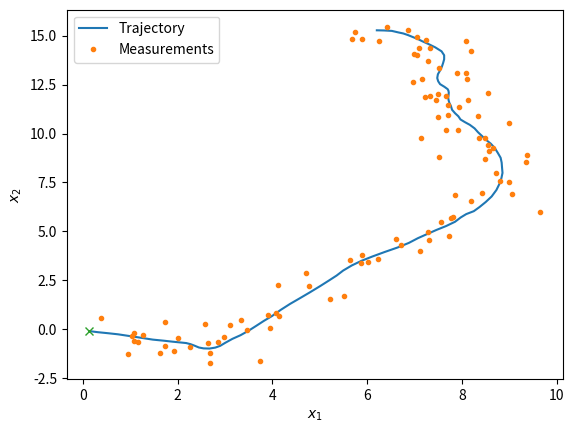
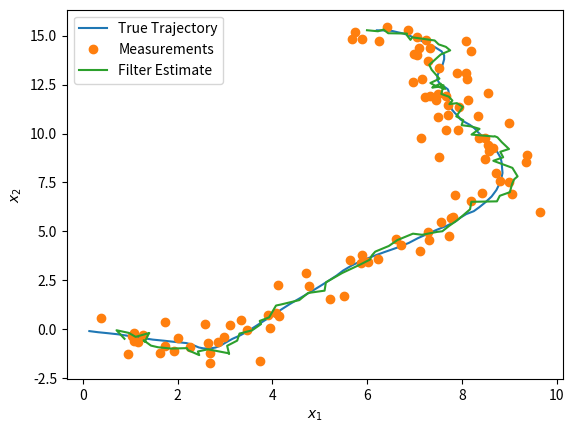
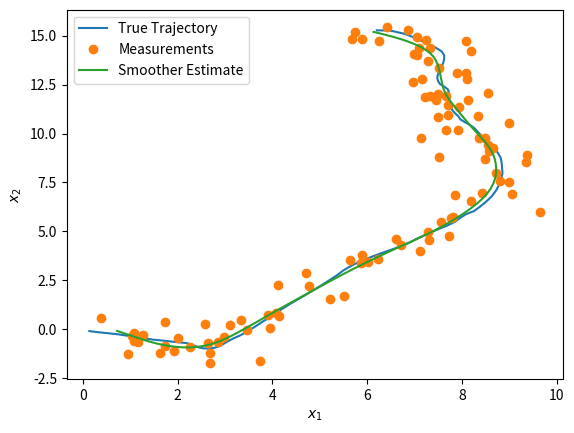

Here is the Python script that generated these plots, in order:
#%%
"""
This file was translated to python by DTU based on the original 
matlab implementation of Simo Sarkka

Track car state with Kalman filter and Rauch-Tung-Striebel
smoother as in Examples 4.3 and 8.3 of the book:
Simo Sarkka (2013), Bayesian Filtering and Smoothing,
Cambridge University Press. 

This software is distributed under the GNU General Public 
Licence (version 2 or later);
"""
import numpy as np
import matplotlib.pyplot as plt


# Set the parameters

q = 1
dt = 0.1
s = 0.5
A = np.array([
    [1, 0, dt, 0],
    [0, 1, 0,  dt],
    [0, 0, 1,  0],
    [0, 0, 0,  1],
])
Q = q*np.array([
    [dt**3/3, 0,       dt**2/2, 0],
    [0,       dt**3/3, 0,       dt**2/2],
    [dt**2/2, 0,       dt,      0],
    [0,       dt**2/2, 0,       dt],
])

H = np.array([
    [1, 0, 0, 0],
    [0, 1, 0, 0],
])
R = s**2*np.identity(2)
m0 = np.array([[0], [0], [1], [-1]])
P0 = np.identity(4)

# Simulate data

np.random.seed(0)

steps = 100
X = np.zeros((len(A), steps))
Y = np.zeros((len(H), steps))
x = m0
for k in range(steps):
    q = np.linalg.cholesky(Q)@np.random.randn(len(A), 1)
    x = A@x + q
    y = H@x + s*np.random.randn(2, 1)
    X[:, k] = x[:, 0]
    Y[:, k] = y[:, 0]

plt.figure()
plt.plot(X[0, :], X[1, :], '-')
plt.plot(Y[0, :], Y[1, :], '.')
plt.plot(X[0, 0], X[1, 0], 'x')
plt.legend(['Trajectory', 'Measurements'])
plt.xlabel('$x_1$')
plt.ylabel('$x_2$')


# Kalman filter

m = m0
P = P0
kf_m = np.zeros((len(m), Y.shape[1]))
kf_P = np.zeros((len(P), P.shape[1], Y.shape[1]))
for k in range(Y.shape[1]):
    m = A@m
    P = A@P@A.T + Q

    v = Y[:, k].reshape(-1, 1) - H@m
    S = H@P@H.T + R
    K = P@H.T@np.linalg.inv(S)
    m = m + K@v
    P = P - K@S@K.T

    kf_m[:, k] = m[:, 0]
    kf_P[:, :, k] = P

rmse_raw = np.sqrt(np.mean(np.sum((Y - X[:2, :])**2, 1)))
rmse_kf = np.sqrt(np.mean(np.sum((kf_m[:2, :] - X[:2, :])**2, 1)))

plt.figure()
plt.plot(X[0, :], X[1, :], '-')
plt.plot(Y[0, :], Y[1, :], 'o')
plt.plot(kf_m[0, :], kf_m[1, :], '-')
plt.legend(['True Trajectory', 'Measurements', 'Filter Estimate'])
plt.xlabel('$x_1$')
plt.ylabel('$x_2$')


# RTS smoother

ms = kf_m[:, -1]
Ps = kf_P[:, :, -1]
rts_m = np.zeros((len(m), Y.shape[1]))
rts_P = np.zeros((len(P), P.shape[1], Y.shape[1]))
rts_m[:, -1] = ms
rts_P[:, :, -1] = Ps
for k in reversed(range(kf_m.shape[1])):
    mp = A@kf_m[:, k]
    Pp = A@kf_P[:, :, k]@A.T+Q
    Gk = kf_P[:, :, k]@A.T@np.linalg.inv(Pp)
    ms = kf_m[:, k] + Gk@(ms - mp)
    Ps = kf_P[:, :, k] + Gk@(Ps - Pp)@Gk.T
    rts_m[:, k] = ms
    rts_P[:, :, k] = Ps

rmse_rts = np.sqrt(np.mean(np.sum((rts_m[:2, :] - X[:2, :])**2, 1)))

plt.figure()
plt.plot(X[0, :], X[1, :], '-')
plt.plot(Y[0, :], Y[1, :], 'o')
plt.plot(rts_m[0, :], rts_m[1, :], '-')
plt.legend(['True Trajectory', 'Measurements', 'Smoother Estimate'])
plt.xlabel('$x_1$')
plt.ylabel('$x_2$')


plt.show()
